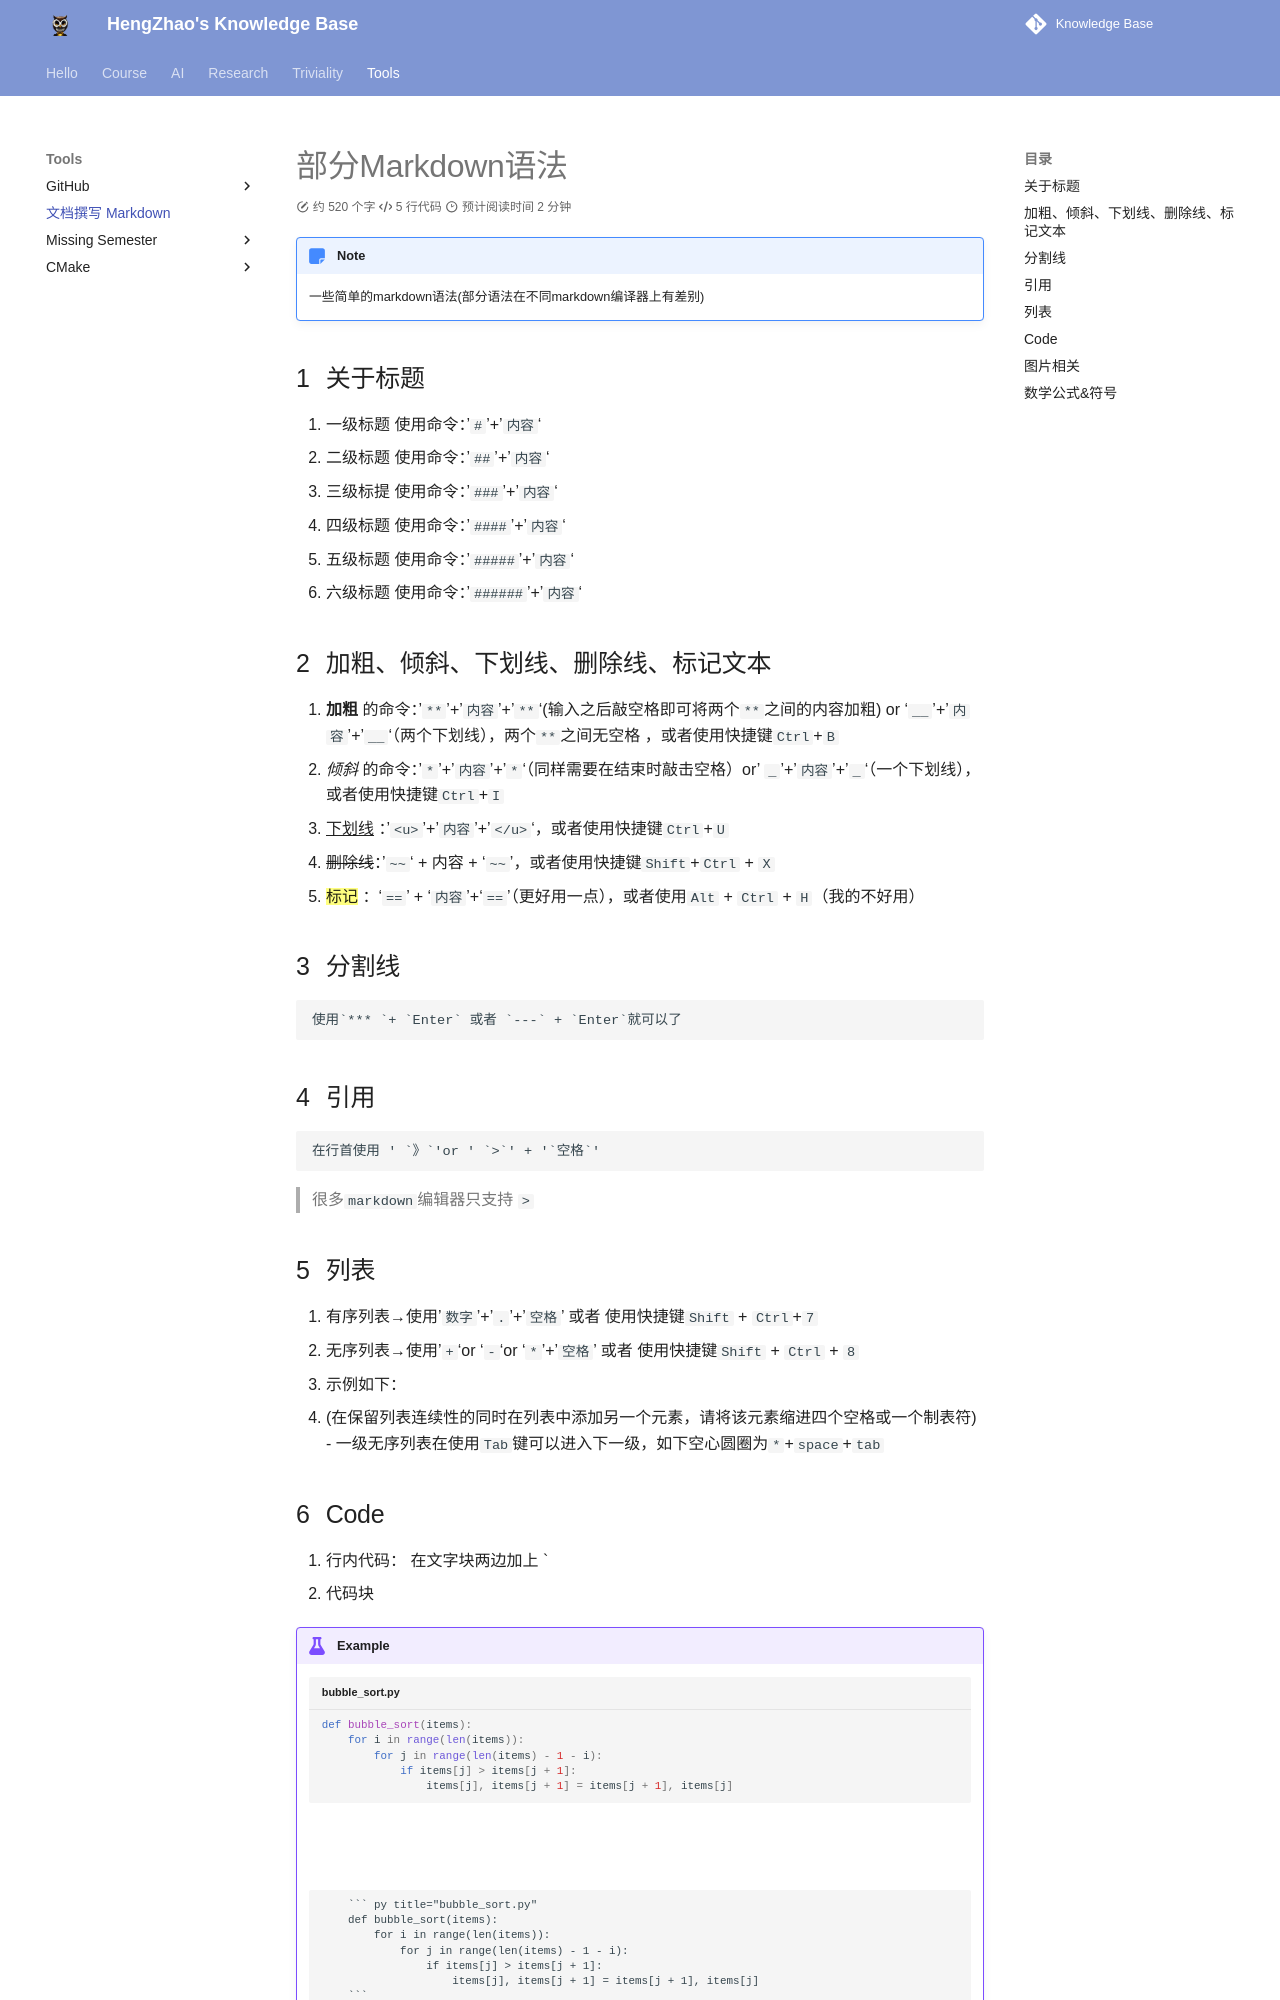

repository: EnlZhao/Notebook · page: Triviality/markdown/index.html · generator: mkdocs

# 部分Markdown语法

!!! note
    一些简单的markdown语法(部分语法在不同markdown编译器上有差别)

## 关于标题
1. 一级标题 使用命令：'`#`'+'`内容`'
1. 二级标题 使用命令：'`##`'+'`内容`'
2. 三级标提 使用命令：'`###`'+'`内容`'
3. 四级标题 使用命令：'`####`'+'`内容`'
4. 五级标题 使用命令：'`#####`'+'`内容`'
5. 六级标题 使用命令：'`######`'+'`内容`'


## 加粗、倾斜、下划线、删除线、标记文本

1.  **加粗** 的命令：'`**`'+'`内容`'+'`**`'(输入之后敲空格即可将两个`**`之间的内容加粗) or '`__`'+'`内容`'+'`__`'（两个下划线），两个`**`之间无空格 ，或者使用快捷键`Ctrl`+`B`
2.  _倾斜_ 的命令：'`*`'+'`内容`'+'`*`'（同样需要在结束时敲击空格）or' `_`'+'`内容`'+'`_`'（一个下划线），或者使用快捷键`Ctrl`+`I`
3. <u>下划线</u>  ：'`<u>`'+'`内容`'+'`</u>`'，或者使用快捷键`Ctrl`+`U`
4. ~~删除线~~：’`~~`‘ + 内容 + ‘`~~`’，或者使用快捷键`Shift `+` Ctrl` + `X`
5.  ==标记== ：‘`==`’ + ‘`内容`’+‘`==`’（更好用一点），或者使用`Alt` + `Ctrl` + `H`（我的不好用）


## 分割线
    使用`*** `+ `Enter` 或者 `---` + `Enter`就可以了


## 引用
    在行首使用 ' `》`'or ' `>`' + '`空格`'
> 很多`markdown`编辑器只支持 `>`



## 列表

1. 有序列表-->使用'`数字`'+'`.`'+'`空格`' 或者 使用快捷键`Shift` + `Ctrl `+` 7`
2. 无序列表-->使用'`+`'or '`-`'or '`*`'+'`空格`' 或者 使用快捷键`Shift` + `Ctrl` + `8`
   1. 示例如下：
   2. (在保留列表连续性的同时在列表中添加另一个元素，请将该元素缩进四个空格或一个制表符)
- 一级无序列表在使用`Tab`键可以进入下一级，如下空心圆圈为`*`+`space`+`tab`
